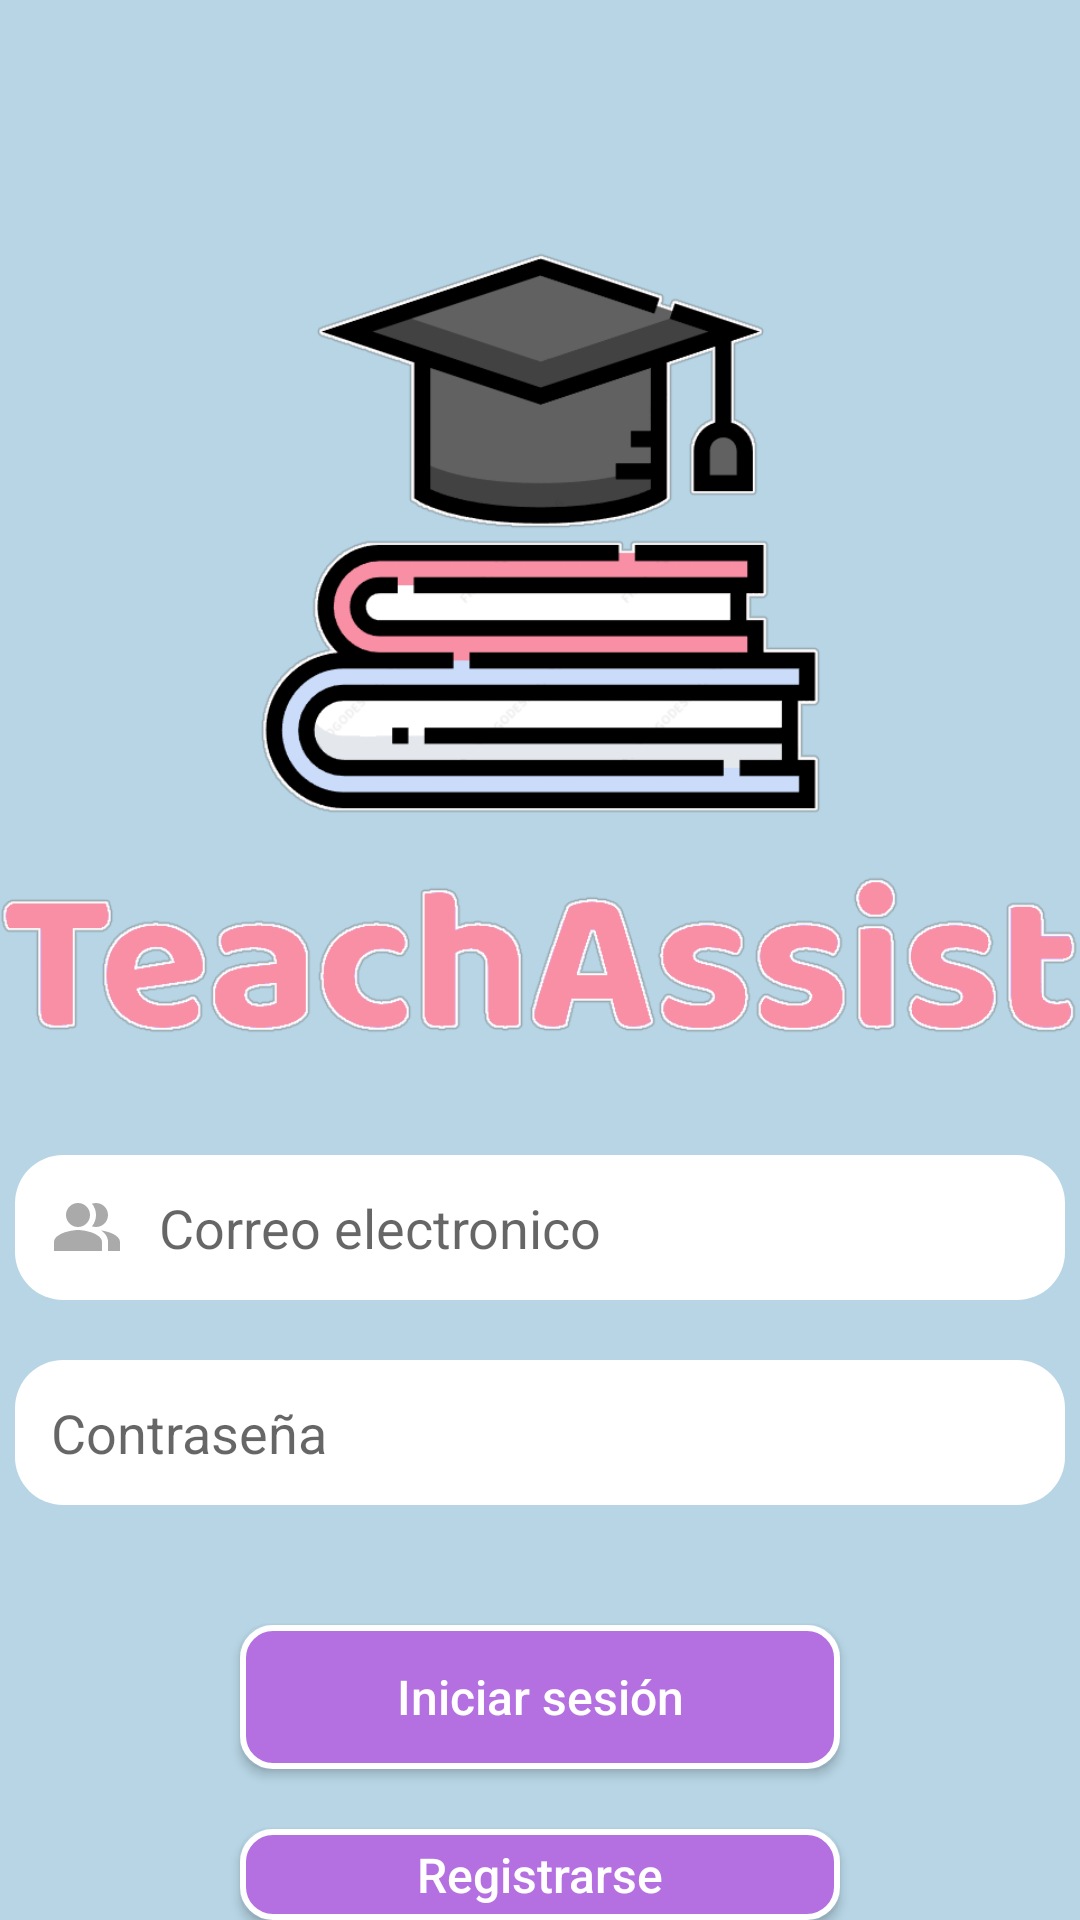

Here is an Android app screen rendered from its layout file. Give the layout XML and the strings, colors and styles it references.
<!-- AndroidManifest.xml: application theme Theme.AplicacionGestiónDeAlumnos -->
<!-- res/layout/activity_main.xml -->
<?xml version="1.0" encoding="utf-8"?>
<androidx.constraintlayout.widget.ConstraintLayout
    xmlns:android="http://schemas.android.com/apk/res/android"
    xmlns:app="http://schemas.android.com/apk/res-auto"
    xmlns:tools="http://schemas.android.com/tools"
    android:layout_width="match_parent"
    android:layout_height="match_parent"
    tools:context=".InicioSesion"
    android:background="@color/azulFondo">>

    <RelativeLayout
        android:layout_width="match_parent"
        android:layout_height="match_parent">

        <ImageView
            android:id="@+id/logo"
            android:layout_width="375dp"
            android:layout_height="315dp"
            android:layout_centerHorizontal="true"
            android:layout_marginTop="60dp"
            android:layout_marginBottom="10dp"
            android:src="@drawable/logo" />

        <EditText
            android:id="@+id/campoCorreo"
            android:layout_width="350dp"
            android:layout_height="wrap_content"
            android:layout_centerHorizontal="true"
            android:layout_below="@id/logo"
            android:hint="Correo electronico"
            android:inputType="text"
            android:drawableStart="@drawable/user"
            android:drawablePadding="12dp"
            android:background="@drawable/contenedor_campos"/>


        <EditText
            android:id="@+id/campoContraseña"
            android:layout_width="350dp"
            android:layout_height="wrap_content"
            android:layout_below="@id/campoCorreo"
            android:layout_centerHorizontal="true"
            android:layout_marginTop="20dp"
            android:layout_marginBottom="20dp"
            android:hint="Contraseña"
            android:inputType="textPassword"
            android:drawableStart="@drawable/pass"
            android:drawablePadding="12dp"
            android:background="@drawable/contenedor_campos"/>

        <Button
            android:id="@+id/botonLogin"
            android:layout_width="200dp"
            android:layout_height="wrap_content"
            android:layout_below="@id/campoContraseña"
            android:layout_centerHorizontal="true"
            android:layout_marginTop="20dp"

            android:background="@drawable/botones"
            android:onClick="iniciarSesion"
            android:text="Iniciar sesión"
            android:textAllCaps="false"
            android:textColor="#FFFFFF"
            android:textSize="16sp" />

        <Button
            android:id="@+id/botonRegistro"
            android:layout_width="200dp"
            android:layout_height="wrap_content"
            android:layout_below="@id/botonLogin"
            android:layout_centerHorizontal="true"
            android:layout_marginTop="20dp"
            android:background="@drawable/botones"
            android:textColor="#FFFFFF"
            android:textSize="16sp"
            android:textAllCaps="false"
            android:text="Registrarse"
            />


    </RelativeLayout>
</androidx.constraintlayout.widget.ConstraintLayout>
<!-- resources referenced by this layout -->
<resources>
  <color name="azulFondo">#B7D5E5</color>
  <!-- drawable botones (drawable) -->
  <?xml version="1.0" encoding="utf-8"?>
  <shape xmlns:android="http://schemas.android.com/apk/res/android"
      android:shape="rectangle">
      <corners android:radius="10dp"/>
      <solid android:color="#B46FE0"/>
      <stroke android:width="2dp" android:color="#FFFFFF"/>
  </shape>
  <!-- drawable contenedor_campos (drawable) -->
  <?xml version="1.0" encoding="utf-8"?>
  <shape xmlns:android="http://schemas.android.com/apk/res/android"
      android:shape="rectangle">
      <corners android:radius="16dp" />
      <solid android:color="@android:color/white" />
      <padding android:top="12dp"
               android:bottom="12dp"
               android:left="12dp"
               android:right="12dp" />
  </shape>
  <!-- drawable logo: png bitmap (drawable, 43694 bytes) -->
  <!-- drawable user (drawable) -->
  <vector android:height="24dp" android:tint="@android:color/darker_gray"
      android:viewportHeight="24" android:viewportWidth="24"
      android:width="24dp" xmlns:android="http://schemas.android.com/apk/res/android">
      <path android:fillColor="@android:color/white"
          android:fillType="evenOdd" android:pathData="M16.67,13.13C18.04,14.06 19,15.32 19,17v3h4v-3C23,14.82 19.43,13.53 16.67,13.13z"/>
      <path android:fillColor="@android:color/white"
          android:fillType="evenOdd" android:pathData="M9,8m-4,0a4,4 0,1 1,8 0a4,4 0,1 1,-8 0"/>
      <path android:fillColor="@android:color/white"
          android:fillType="evenOdd" android:pathData="M15,12c2.21,0 4,-1.79 4,-4c0,-2.21 -1.79,-4 -4,-4c-0.47,0 -0.91,0.1 -1.33,0.24C14.5,5.27 15,6.58 15,8s-0.5,2.73 -1.33,3.76C14.09,11.9 14.53,12 15,12z"/>
      <path android:fillColor="@android:color/white"
          android:fillType="evenOdd" android:pathData="M9,13c-2.67,0 -8,1.34 -8,4v3h16v-3C17,14.34 11.67,13 9,13z"/>
  </vector>
  <style name="Theme.AplicacionGestiónDeAlumnos" parent="Base.Theme.AplicacionGestiónDeAlumnos" />
  <style name="Base.Theme.AplicacionGestiónDeAlumnos" parent="Theme.AppCompat.Light.NoActionBar">
          
          
  
      </style>
</resources>
